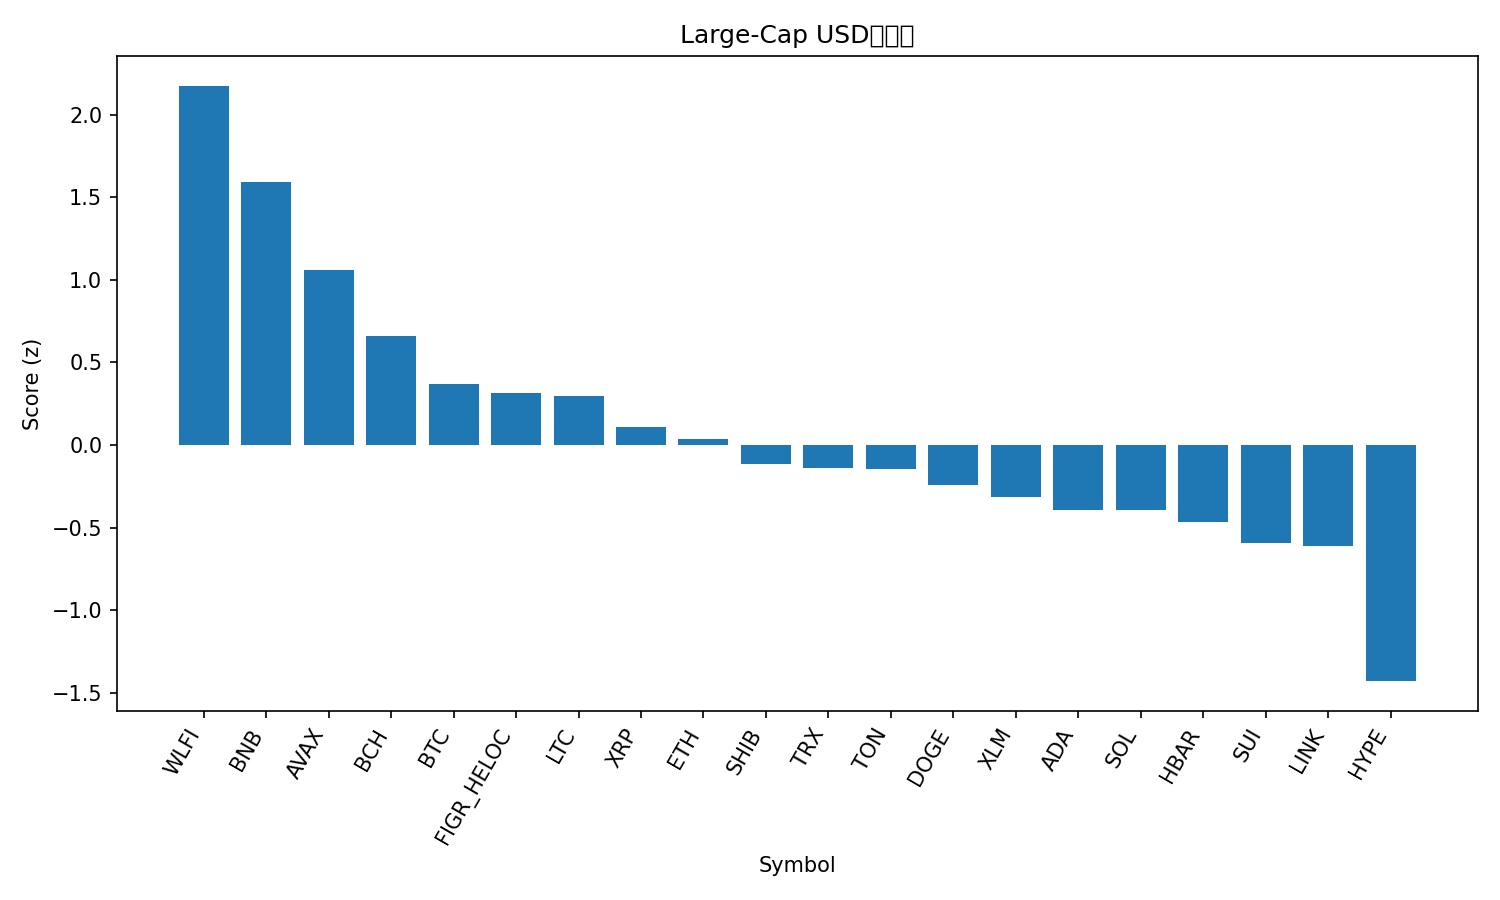

The table this chart was drawn from, first rows:
rank, name, symbol, price, pct_1h, pct_24h, pct_7d, pct_1h_vs_btc, pct_24h_vs_btc, pct_7d_vs_btc, market_cap_rank, market_cap, volume_usd, score
1, World Liberty Financial, WLFI, 0.2466, 0.02232, 8.989, 15.24, -0.02172, 9.357, 15.74, 34, 6742829390, 1390234049, 2.174
2, BNB, BNB, 1050, 0.4471, 0.9941, 12.97, 0.403, 1.362, 13.47, 5, 146324327242, 3152213504, 1.591
3, Avalanche, AVAX, 33.12, 0.2814, -0.6657, 12.41, 0.2373, -0.2977, 12.91, 17, 13990699716, 703228987, 1.057
4, Bitcoin Cash, BCH, 596.8, 0.2042, 0.1054, 0.398, 0.1602, 0.4734, 0.9011, 22, 11895575228, 168905765, 0.6597
5, Bitcoin, BTC, 115382, 0.04404, -0.3681, -0.5031, 0.0, 0.0, 0.0, 1, 2300249474200, 18364807151, 0.3679
6, Figure Heloc, FIGR_HELOC, 1.0, 0.0, 0.0, 0.0, -0.04404, 0.3681, 0.5031, 20, 12582021563, 511330, 0.3122
7, Litecoin, LTC, 114.9, -0.06601, 0.7262, -0.6111, -0.11, 1.094, -0.108, 26, 8778948961, 368462656, 0.2987
8, XRP, XRP, 2.98, -0.07503, -0.159, -2.363, -0.1191, 0.2091, -1.86, 3, 178008697355, 2875313007, 0.1105
9, Ethereum, ETH, 4469, -0.0926, -0.511, -3.422, -0.1366, -0.143, -2.919, 2, 540205767957, 14569180781, 0.0374
10, Shiba Inu, SHIB, 1.281e-05, -0.04735, -0.9184, -6.765, -0.09139, -0.5504, -6.262, 31, 7551480170, 157835179, -0.115
11, TRON, TRX, 0.3437, -0.1643, -1.015, -1.581, -0.2084, -0.6469, -1.078, 10, 32543580655, 535108900, -0.1421
12, Toncoin, TON, 3.07, -0.1591, -0.6167, -3.776, -0.2032, -0.2486, -3.273, 29, 7829672355, 98310798, -0.1483
13, Dogecoin, DOGE, 0.262, -0.01029, -2.214, -6.759, -0.05432, -1.846, -6.256, 8, 39622983435, 1666260909, -0.2406
14, Stellar, XLM, 0.3811, -0.1829, -1.731, -2.725, -0.2269, -1.363, -2.221, 21, 12166092539, 141863617, -0.3157
15, Cardano, ADA, 0.8844, -0.3263, -1.235, -0.6931, -0.3704, -0.8674, -0.19, 11, 32344684986, 1179421148, -0.3951
16, Solana, SOL, 236.9, -0.2932, -1.201, -2.852, -0.3372, -0.833, -2.349, 6, 128780746903, 3433509507, -0.3962
17, Hedera, HBAR, 0.2347, -0.1375, -3.344, -2.218, -0.1815, -2.976, -1.715, 25, 9973614318, 139067942, -0.467
18, Sui, SUI, 3.62, -0.3716, -1.591, -2.876, -0.4157, -1.223, -2.372, 19, 12919988406, 640055965, -0.5915
19, Chainlink, LINK, 23.03, -0.3469, -1.531, -4.986, -0.3909, -1.163, -4.483, 14, 15632406969, 420441011, -0.6134
20, Hyperliquid, HYPE, 51.51, -0.5102, -5.362, -4.885, -0.5543, -4.994, -4.382, 18, 13952644182, 534854564, -1.43
21, Cronos, CRO, 0.2193, -0.7237, -5.123, -7.428, -0.7678, -4.755, -6.925, 30, 7633522246, 36570530, -1.812
